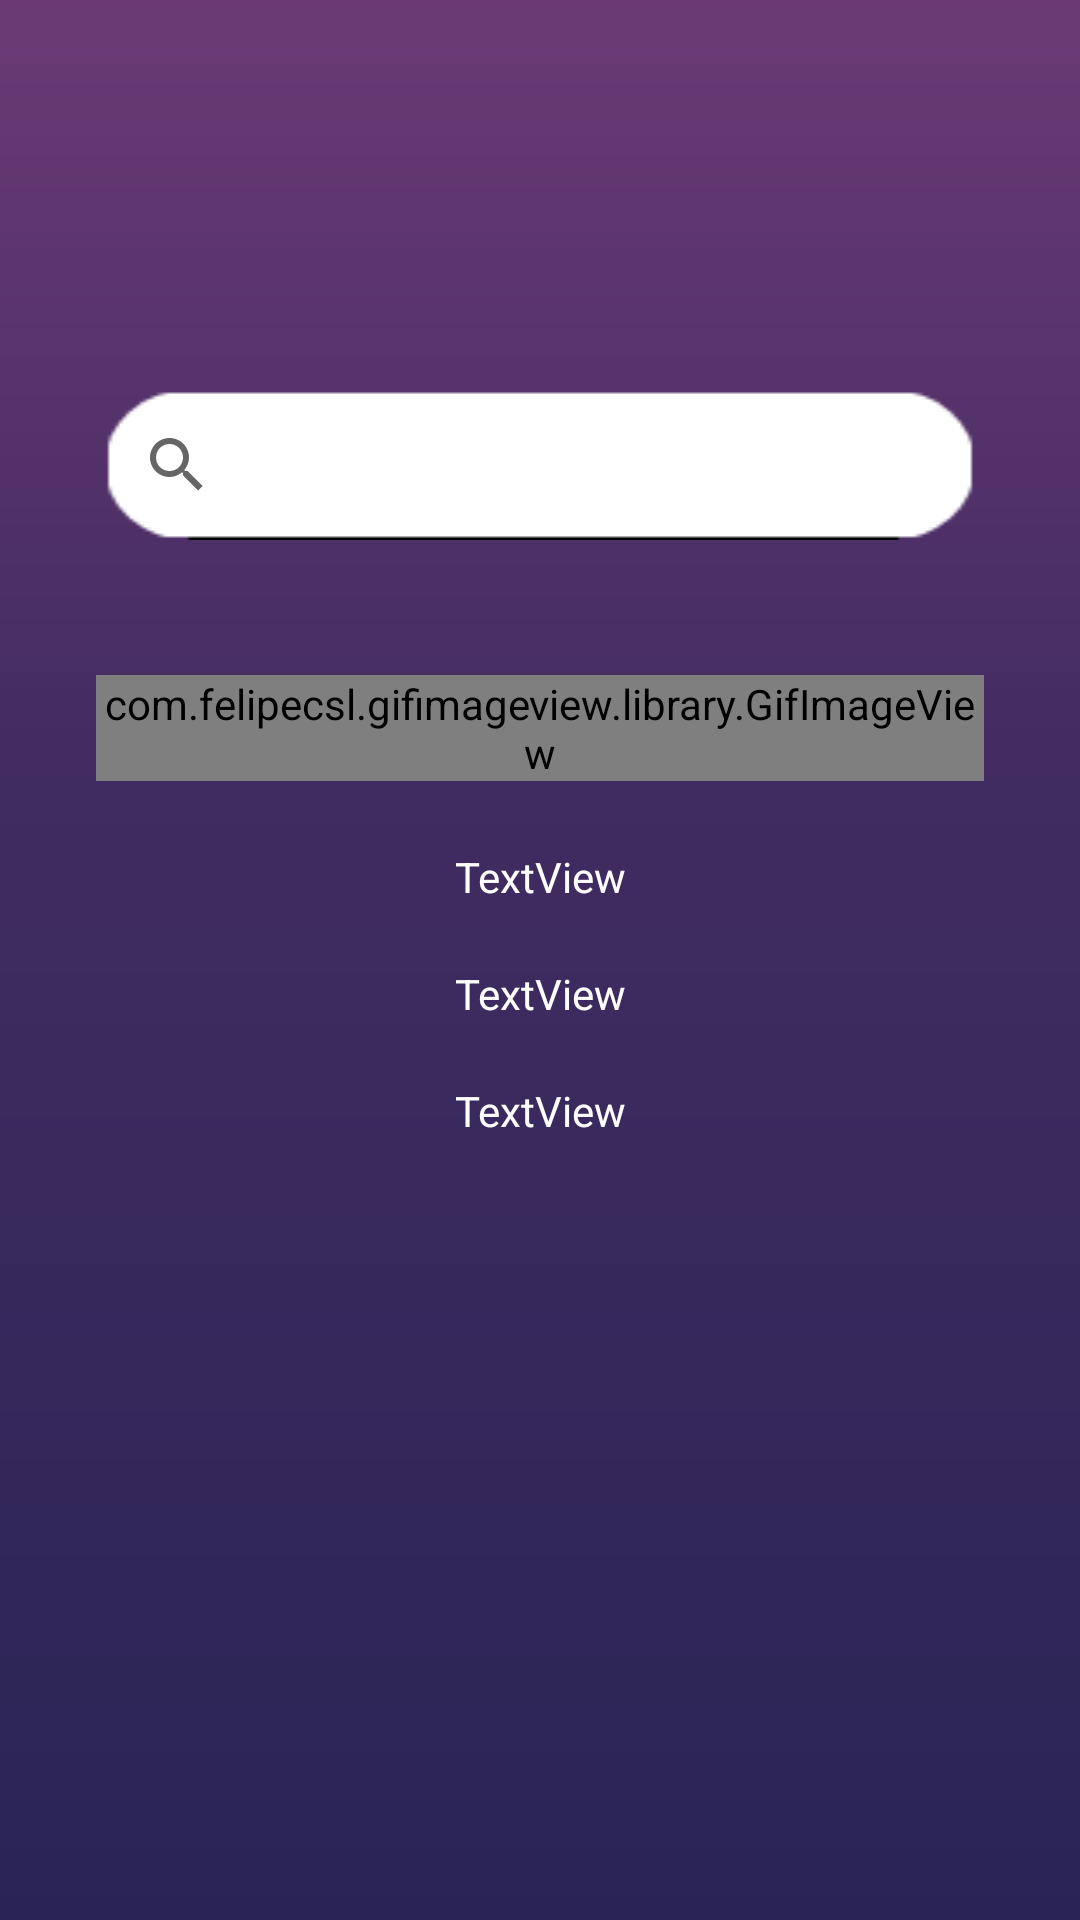

Write the Android layout XML for this screen, with the resource values it uses.
<!-- AndroidManifest.xml: application theme AppTheme -->
<!-- res/layout/activity_request.xml -->
<?xml version="1.0" encoding="utf-8"?>
<RelativeLayout xmlns:android="http://schemas.android.com/apk/res/android"
    xmlns:app="http://schemas.android.com/apk/res-auto"
    android:id="@+id/scene_root"
    android:layout_width="match_parent"
    android:layout_height="match_parent"
    android:background="@drawable/bg">

    <android.support.v7.widget.SearchView
        android:id="@+id/search"
        android:layout_width="@dimen/searchbar_width"
        android:layout_height="@dimen/searchbar_height"
        android:layout_centerHorizontal="true"
        android:layout_gravity="center_horizontal"
        android:layout_marginBottom="@dimen/searchbar_margin_bottom"
        android:layout_marginEnd="@dimen/searchbar_margin_horizontal"
        android:layout_marginStart="@dimen/searchbar_margin_horizontal"
        android:layout_marginTop="@dimen/searchbar_margin_top"
        android:background="@drawable/rectangle2"
        app:queryHint="Введите запрос" />

    <TextView
        android:id="@+id/featured"
        android:layout_width="match_parent"
        android:layout_height="wrap_content"
        android:gravity="center_horizontal"
        android:text="@string/featured"
        android:textColor="@color/color_text_featured"
        android:textSize="@dimen/text_featured_size"
        android:layout_below="@+id/search"
        android:layout_alignParentStart="true" />

    <ProgressBar
        android:id="@+id/giphy_progress"
        style="?android:attr/progressBarStyle"
        android:layout_width="match_parent"
        android:layout_height="wrap_content"
        android:layout_below="@+id/giphy_image"
        android:visibility="gone" />

    <com.felipecsl.gifimageview.library.GifImageView
        android:id="@+id/giphy_image"
        android:layout_width="match_parent"
        android:layout_height="wrap_content"
        android:layout_marginLeft="@dimen/layout_categories_margin"
        android:layout_marginRight="@dimen/layout_categories_margin"
        android:layout_below="@+id/search"
        app:srcCompat="@mipmap/advice" />

    <RelativeLayout
        android:id="@+id/article"
        android:layout_width="wrap_content"
        android:layout_height="wrap_content"
        android:layout_below="@+id/search"
        android:layout_marginLeft="@dimen/layout_categories_margin"
        android:layout_marginRight="@dimen/layout_categories_margin"
        android:layout_marginTop="@dimen/layout_categories_margin"
        android:background="@drawable/layout_background"
        android:paddingBottom="@dimen/layout_article_padding_vertical"
        android:paddingLeft="@dimen/layout_article_padding_horizontal"
        android:paddingRight="@dimen/layout_article_padding_horizontal"
        android:paddingTop="@dimen/layout_article_padding_vertical"
        android:visibility="gone">

        <TextView
            android:id="@+id/article_title"
            android:layout_width="wrap_content"
            android:layout_height="wrap_content"
            android:layout_centerHorizontal="true"
            android:layout_marginBottom="@dimen/text_title_article_margin_bottom" />

        <TextView
            android:id="@+id/article_text"
            android:layout_width="match_parent"
            android:layout_height="wrap_content"
            android:layout_alignParentStart="true"
            android:layout_below="@+id/article_title" />
    </RelativeLayout>

    <LinearLayout
        android:id="@+id/categories"
        android:layout_width="match_parent"
        android:layout_height="wrap_content"
        android:orientation="vertical"
        android:layout_marginLeft="@dimen/layout_categories_margin"
        android:layout_marginRight="@dimen/layout_categories_margin"
        android:layout_marginTop="@dimen/layout_categories_margin"
        android:layout_below="@+id/featured">

        <TextView
            android:id="@+id/textView2"
            android:layout_width="match_parent"
            android:layout_height="wrap_content"
            android:layout_marginBottom="@dimen/layout_categories_text_margin_bottom"
            android:gravity="center_horizontal"
            android:text="TextView"
            android:textColor="@color/color_outer" />

        <TextView
            android:id="@+id/textView3"
            android:layout_width="match_parent"
            android:layout_height="wrap_content"
            android:layout_marginBottom="@dimen/layout_categories_text_margin_bottom"
            android:gravity="center_horizontal"
            android:text="TextView"
            android:textColor="@color/color_outer" />

        <TextView
            android:id="@+id/textView4"
            android:layout_width="match_parent"
            android:layout_height="wrap_content"
            android:layout_marginBottom="@dimen/layout_categories_text_margin_bottom"
            android:gravity="center_horizontal"
            android:text="TextView"
            android:textColor="@color/color_outer" />

    </LinearLayout>

</RelativeLayout>
<!-- resources referenced by this layout -->
<resources>
  <color name="color_outer">#FFFFFF</color>
  <color name="color_text_featured">#B294BD</color>
  <dimen name="layout_article_padding_horizontal">32dp</dimen>
  <dimen name="layout_article_padding_vertical">24dp</dimen>
  <dimen name="layout_categories_margin">32dp</dimen>
  <dimen name="layout_categories_text_margin_bottom">20dp</dimen>
  <dimen name="searchbar_height">50dp</dimen>
  <dimen name="searchbar_margin_bottom">45dp</dimen>
  <dimen name="searchbar_margin_horizontal">35dp</dimen>
  <dimen name="searchbar_margin_top">130dp</dimen>
  <dimen name="searchbar_width">300dp</dimen>
  <dimen name="text_featured_size">19sp</dimen>
  <dimen name="text_title_article_margin_bottom">12dp</dimen>
  <!-- drawable bg: png bitmap (drawable, 2595 bytes) -->
  <!-- drawable layout_background: png bitmap (drawable, 755 bytes) -->
  <!-- drawable rectangle2: png bitmap (drawable, 997 bytes) -->
  <!-- mipmap advice: png bitmap (mipmap-hdpi, 1123 bytes) -->
  <string name="featured">Featured</string>
  <style name="AppTheme" parent="Theme.AppCompat.Light.NoActionBar">
          <item name="android:windowContentTransitions">true</item>
          <item name="android:windowAllowEnterTransitionOverlap">true</item>
          <item name="android:windowAllowReturnTransitionOverlap">true</item>
  
          <item name="android:windowEnterTransition">@android:transition/no_transition</item>
          <item name="android:windowExitTransition">@android:transition/no_transition</item>
      </style>
</resources>
